Run: headless pygame with SDL's dummy video driver; simulated clock (each Clock.tick advances the game by its frame time, no real sleeping); random seed 0; keys injected as events and as key.get_pressed() state; no mouse input; restart key R tapped at the start of phases 3 and 4.
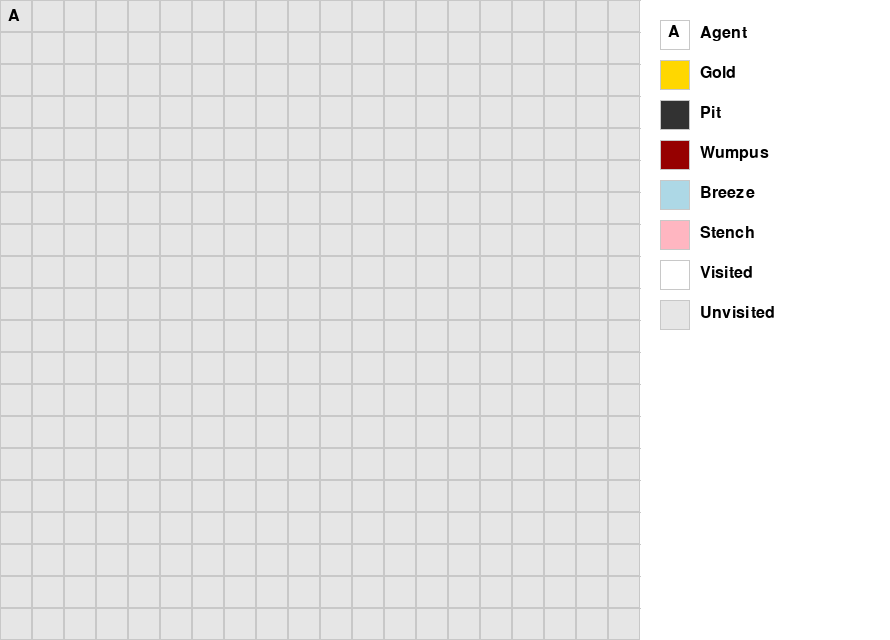
Frame 1 of 4 · flips 1–60 · no input
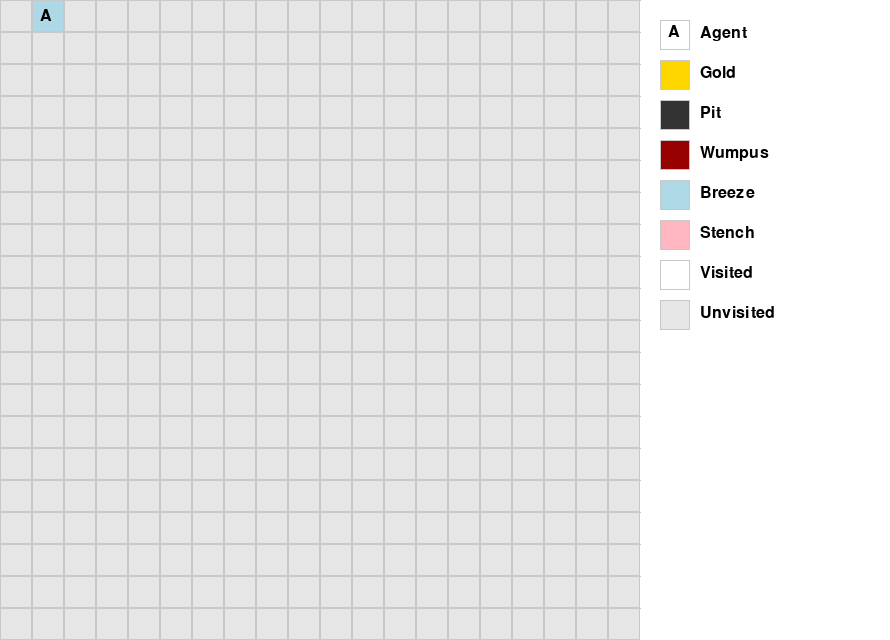
Frame 2 of 4 · flips 61–180 · tapped SPACE, RETURN · held RIGHT (→), D
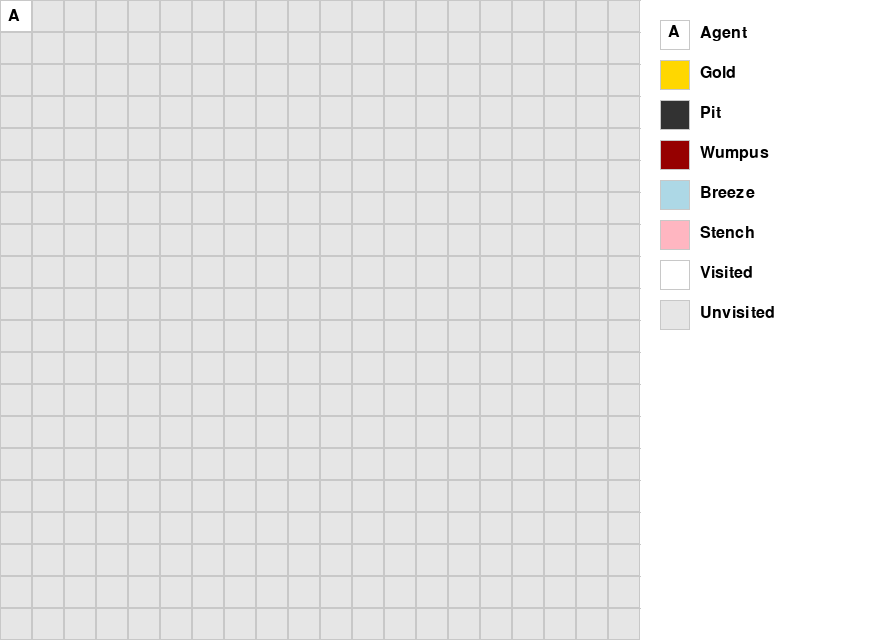
Frame 3 of 4 · flips 181–300 · tapped R · held DOWN (↓), S
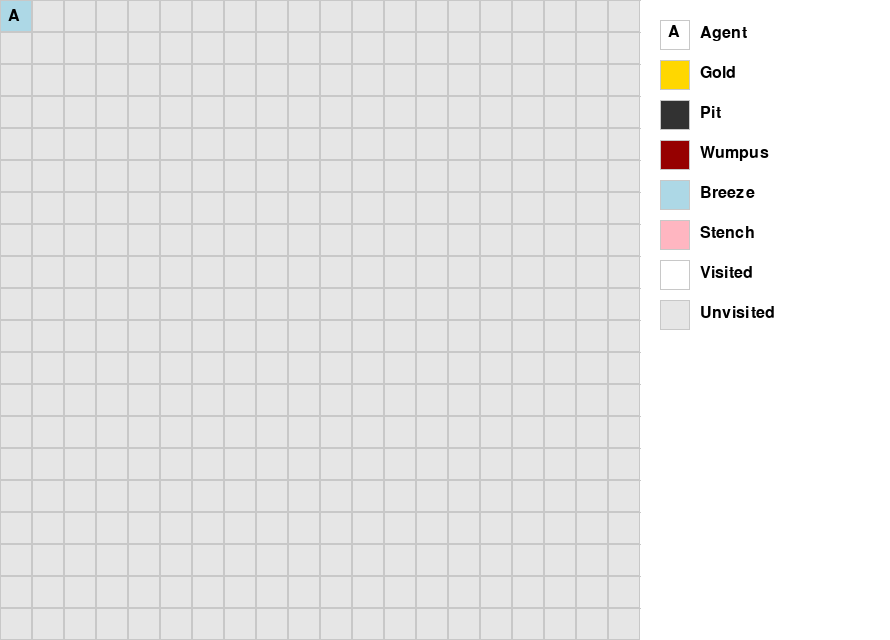
Frame 4 of 4 · flips 301–420 · tapped R · held LEFT (←), A, UP (↑), W

The pygame program that drew these frames:

#test 2 marc

import pygame
import sys
import random

# Game config
GRID_SIZE = 20
TILE_SIZE = 32
WINDOW_SIZE = GRID_SIZE * TILE_SIZE

# Game element counts
NUM_PITS = 20
NUM_WUMPUS = 3
NUM_GOLD = 1

# Colors
WHITE = (255, 255, 255)
GRAY = (200, 200, 200)
BLACK = (0, 0, 0)
UNVISITED_COLOR = (230, 230, 230)
AGENT_COLOR = (0, 100, 255)
WUMPUS_COLOR = (150, 0, 0)
GOLD_COLOR = (255, 215, 0)
PIT_COLOR = (50, 50, 50)
BREEZE_COLOR = (173, 216, 230)
STENCH_COLOR = (255, 182, 193)

# Initialize pygame
pygame.init()
LEGEND_WIDTH = 250  # space for legend
screen = pygame.display.set_mode((WINDOW_SIZE + LEGEND_WIDTH, WINDOW_SIZE))
pygame.display.set_caption("Wumpus World 20x20")
clock = pygame.time.Clock()

font = pygame.font.SysFont(None, 24)

# Grid setup
agent_pos = [0, 0]
visited = set()
pits = set()
wumpus = set()
gold = set()
breeze_tiles = set()
stench_tiles = set()
game_over = False
win = False

# Helper functions
def in_bounds(x, y):
    return 0 <= x < GRID_SIZE and 0 <= y < GRID_SIZE

def get_neighbors(x, y):
    return [(nx, ny) for nx, ny in [(x+1,y), (x-1,y), (x,y+1), (x,y-1)] if in_bounds(nx, ny)]

def place_random_items():
    global pits, wumpus, gold, breeze_tiles, stench_tiles

    forbidden = {(0, 0)}
    all_cells = [(x, y) for x in range(GRID_SIZE) for y in range(GRID_SIZE) if (x, y) not in forbidden]

    pits = set(random.sample(all_cells, NUM_PITS))
    available = [cell for cell in all_cells if cell not in pits]
    wumpus = set(random.sample(available, NUM_WUMPUS))
    available = [cell for cell in available if cell not in wumpus]
    gold = set(random.sample(available, NUM_GOLD))

    # Calculate percepts
    for px, py in pits:
        for n in get_neighbors(px, py):
            breeze_tiles.add(n)

    for wx, wy in wumpus:
        for n in get_neighbors(wx, wy):
            stench_tiles.add(n)

def draw_grid():
    for x in range(0, WINDOW_SIZE, TILE_SIZE):
        pygame.draw.line(screen, GRAY, (x, 0), (x, WINDOW_SIZE))
    for y in range(0, WINDOW_SIZE, TILE_SIZE):
        pygame.draw.line(screen, GRAY, (0, y), (WINDOW_SIZE, y))

def draw_world():
    for y in range(GRID_SIZE):
        for x in range(GRID_SIZE):
            rect = pygame.Rect(x * TILE_SIZE, y * TILE_SIZE, TILE_SIZE, TILE_SIZE)
            cell = (x, y)

            if cell in visited:
                # Show percepts if visited
                if cell in breeze_tiles:
                    pygame.draw.rect(screen, BREEZE_COLOR, rect)
                elif cell in stench_tiles:
                    pygame.draw.rect(screen, STENCH_COLOR, rect)
                else:
                    pygame.draw.rect(screen, WHITE, rect)

                if cell in pits:
                    pygame.draw.rect(screen, PIT_COLOR, rect)
                if cell in wumpus:
                    pygame.draw.rect(screen, WUMPUS_COLOR, rect)
                if cell in gold:
                    pygame.draw.rect(screen, GOLD_COLOR, rect)
            else:
                pygame.draw.rect(screen, UNVISITED_COLOR, rect)

            # Grid border
            pygame.draw.rect(screen, GRAY, rect, 1)

def draw_agent():
    x, y = agent_pos
    label = font.render("A", True, BLACK)
    screen.blit(label, (x * TILE_SIZE + TILE_SIZE // 4, y * TILE_SIZE + TILE_SIZE // 4))

def draw_legend():
    legend_items = [
        ("Agent", WHITE, "A"),
        ("Gold", GOLD_COLOR, ""),
        ("Pit", PIT_COLOR, ""),
        ("Wumpus", WUMPUS_COLOR, ""),
        ("Breeze", BREEZE_COLOR, ""),
        ("Stench", STENCH_COLOR, ""),
        ("Visited", WHITE, ""),
        ("Unvisited", UNVISITED_COLOR, ""),
    ]

    start_x = WINDOW_SIZE + 20
    start_y = 20
    spacing = 40

    for i, (label_text, color, symbol) in enumerate(legend_items):
        y = start_y + i * spacing

        pygame.draw.rect(screen, color, (start_x, y, 30, 30))
        pygame.draw.rect(screen, GRAY, (start_x, y, 30, 30), 1)  # border

        if symbol:
            label = font.render(symbol, True, BLACK)
            screen.blit(label, (start_x + 8, y + 4))

        label = font.render(label_text, True, BLACK)
        screen.blit(label, (start_x + 40, y + 5))

def show_message(text, color):
    label = font.render(text, True, color)
    screen.blit(label, (10, 10))

# Place game items
place_random_items()

# Main game loop
def game_loop():
    global agent_pos, game_over, win

    running = True
    while running:
        screen.fill(WHITE)
        draw_world()
        draw_grid()
        draw_agent()
        draw_legend()

        if game_over:
            show_message("Game Over! Press R to Restart.", (255, 0, 0))
        elif win:
            show_message("You found the gold! Press R to Restart.", (0, 180, 0))

        pygame.display.flip()

        for event in pygame.event.get():
            if event.type == pygame.QUIT:
                running = False

            if event.type == pygame.KEYDOWN:
                if event.key == pygame.K_r:
                    reset_game()
                if game_over or win:
                    continue

                x, y = agent_pos
                if event.key == pygame.K_UP and y > 0:
                    y -= 1
                elif event.key == pygame.K_DOWN and y < GRID_SIZE - 1:
                    y += 1
                elif event.key == pygame.K_LEFT and x > 0:
                    x -= 1
                elif event.key == pygame.K_RIGHT and x < GRID_SIZE - 1:
                    x += 1

                agent_pos = [x, y]
                visited.add((x, y))

                # Check outcomes
                if (x, y) in pits or (x, y) in wumpus:
                    game_over = True
                elif (x, y) in gold:
                    win = True

        clock.tick(10)

    pygame.quit()
    sys.exit()

def reset_game():
    global agent_pos, visited, pits, wumpus, gold, breeze_tiles, stench_tiles, game_over, win
    agent_pos = [0, 0]
    visited = set()
    pits = set()
    wumpus = set()
    gold = set()
    breeze_tiles = set()
    stench_tiles = set()
    game_over = False
    win = False
    place_random_items()

if __name__ == "__main__":
    game_loop()
